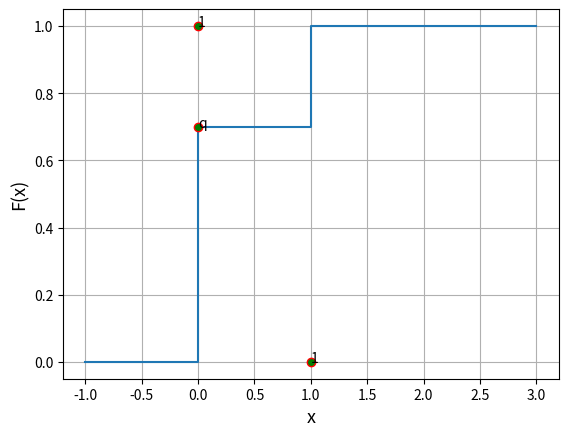

Generate this figure with matplotlib:
import numpy as np
import matplotlib.pyplot as plt

xlist = [-1,0,0,1,1,3]
ylist = [0,0,0.7,0.7,1,1]
plt.plot(xlist,ylist)

plt.plot(1,0,marker="o",markeredgecolor="red",markerfacecolor="green")
plt.plot(0,1,marker="o",markeredgecolor="red",markerfacecolor="green")
plt.plot(0,0.7,marker="o",markeredgecolor="red",markerfacecolor="green")


plt.text(1,0,'1')
plt.text(0,1,'1')
plt.text(0,0.7,'q')

plt.xlabel('x',fontsize=13)
plt.ylabel('F(x)',fontsize=13)
plt.grid()

plt.show()